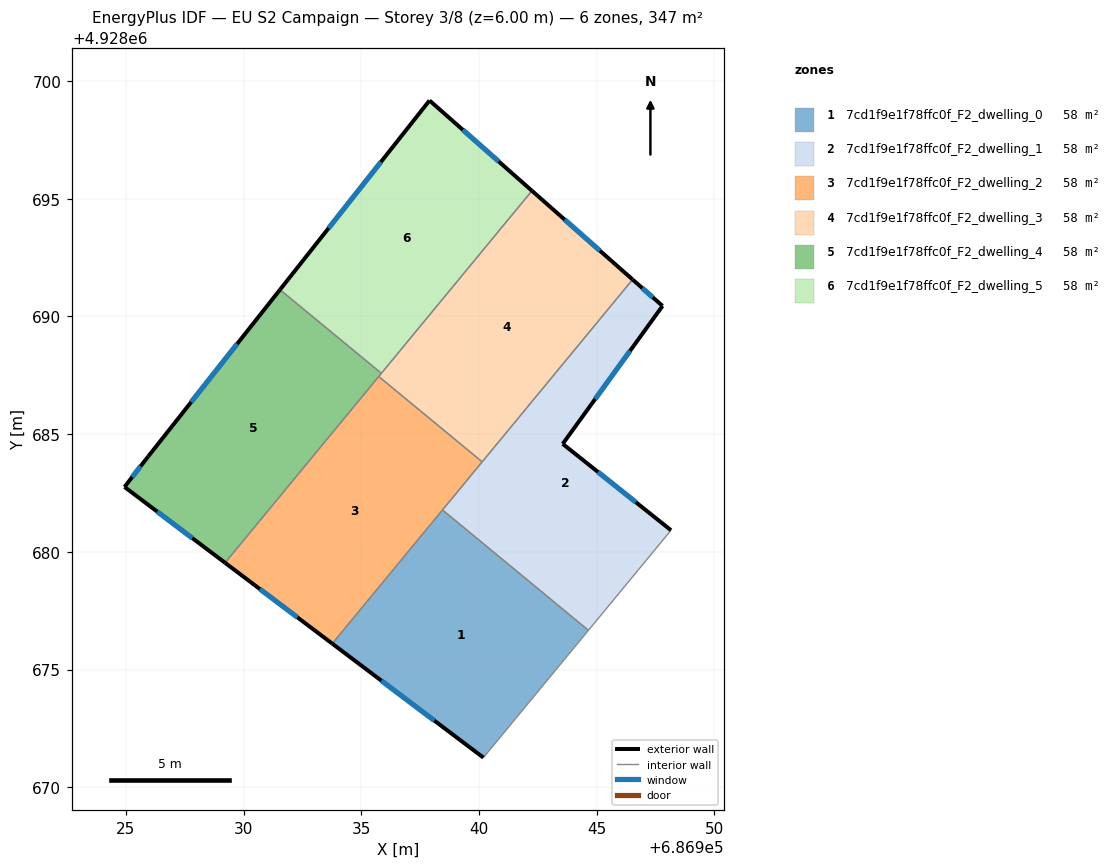
=== STOREY PLAN SPEC (per zone: floor XY polygon, exterior-wall plan segments, windows/doors) ===
zone 1: 7cd1f9e1f78ffc0f_F2_dwelling_0  (57.8 m²)
  floor: (686944.65, 4928676.67) (686940.19, 4928671.26) (686933.76, 4928676.10) (686938.45, 4928681.78)
  exterior wall: (686933.76, 4928676.10) – (686940.19, 4928671.26)  [8.0 m]
    window: (686935.85, 4928674.53) – (686938.10, 4928672.83)  [2.9 m²]
  interior walls: 3
zone 2: 7cd1f9e1f78ffc0f_F2_dwelling_1  (57.8 m²)
  floor: (686947.80, 4928690.45) (686943.56, 4928684.59) (686948.16, 4928680.92) (686944.65, 4928676.67) (686938.45, 4928681.78) (686946.52, 4928691.57)
  exterior wall: (686948.16, 4928680.92) – (686943.56, 4928684.59)  [5.9 m]
    window: (686946.66, 4928682.11) – (686945.05, 4928683.39)  [2.2 m²]
  exterior wall: (686947.80, 4928690.45) – (686946.52, 4928691.57)  [1.7 m]
    window: (686947.38, 4928690.81) – (686946.94, 4928691.21)  [0.6 m²]
  exterior wall: (686943.56, 4928684.59) – (686947.80, 4928690.45)  [7.2 m]
    window: (686944.93, 4928686.49) – (686946.42, 4928688.54)  [2.7 m²]
  interior walls: 4
zone 3: 7cd1f9e1f78ffc0f_F2_dwelling_2  (57.8 m²)
  floor: (686940.13, 4928683.82) (686933.76, 4928676.10) (686929.21, 4928679.54) (686935.74, 4928687.45)
  exterior wall: (686929.21, 4928679.54) – (686933.76, 4928676.10)  [5.7 m]
    window: (686930.69, 4928678.42) – (686932.28, 4928677.22)  [2.1 m²]
  interior walls: 4
zone 4: 7cd1f9e1f78ffc0f_F2_dwelling_3  (57.8 m²)
  floor: (686946.52, 4928691.57) (686940.13, 4928683.82) (686935.74, 4928687.45) (686942.25, 4928695.34)
  exterior wall: (686946.52, 4928691.57) – (686942.25, 4928695.34)  [5.7 m]
    window: (686945.13, 4928692.80) – (686943.64, 4928694.11)  [2.1 m²]
  interior walls: 4
zone 5: 7cd1f9e1f78ffc0f_F2_dwelling_4  (57.8 m²)
  floor: (686935.85, 4928687.58) (686929.21, 4928679.54) (686924.94, 4928682.76) (686925.95, 4928684.06) (686931.54, 4928691.14)
  exterior wall: (686925.95, 4928684.06) – (686924.94, 4928682.76)  [1.6 m]
    window: (686925.62, 4928683.64) – (686925.27, 4928683.18)  [0.6 m²]
  exterior wall: (686931.54, 4928691.14) – (686925.95, 4928684.06)  [9.0 m]
    window: (686929.72, 4928688.84) – (686927.77, 4928686.36)  [3.3 m²]
  exterior wall: (686924.94, 4928682.76) – (686929.21, 4928679.54)  [5.4 m]
    window: (686926.33, 4928681.71) – (686927.82, 4928680.58)  [2.0 m²]
  interior walls: 3
zone 6: 7cd1f9e1f78ffc0f_F2_dwelling_5  (57.8 m²)
  floor: (686942.25, 4928695.34) (686935.85, 4928687.58) (686931.54, 4928691.14) (686937.90, 4928699.18)
  exterior wall: (686937.90, 4928699.18) – (686931.54, 4928691.14)  [10.2 m]
    window: (686935.83, 4928696.56) – (686933.61, 4928693.75)  [3.8 m²]
  exterior wall: (686942.25, 4928695.34) – (686937.90, 4928699.18)  [5.8 m]
    window: (686940.83, 4928696.59) – (686939.31, 4928697.93)  [2.1 m²]
  interior walls: 2

=== DERIVED (storey summary) ===
Building: EU S2 Campaign
Storey: 3 of 8  (floor level z = 6.00 m)
Storey gross floor area: 346.5 m²
Zones on this storey: 6
  - 7cd1f9e1f78ffc0f_F2_dwelling_0: floor 57.8 m²; exterior wall 8.0 m (24.1 m²); 1 window(s) 2.9 m²; WWR 12.2%
  - 7cd1f9e1f78ffc0f_F2_dwelling_1: floor 57.8 m²; exterior wall 14.8 m (44.4 m²); 3 window(s) 5.4 m²; WWR 12.2%
  - 7cd1f9e1f78ffc0f_F2_dwelling_2: floor 57.8 m²; exterior wall 5.7 m (17.1 m²); 1 window(s) 2.1 m²; WWR 12.2%
  - 7cd1f9e1f78ffc0f_F2_dwelling_3: floor 57.8 m²; exterior wall 5.7 m (17.1 m²); 1 window(s) 2.1 m²; WWR 12.2%
  - 7cd1f9e1f78ffc0f_F2_dwelling_4: floor 57.8 m²; exterior wall 16.0 m (48.1 m²); 3 window(s) 5.9 m²; WWR 12.2%
  - 7cd1f9e1f78ffc0f_F2_dwelling_5: floor 57.8 m²; exterior wall 16.0 m (48.1 m²); 2 window(s) 5.9 m²; WWR 12.2%
Zone adjacency (shared interzone walls):
  - 7cd1f9e1f78ffc0f_F2_dwelling_0 ↔ 7cd1f9e1f78ffc0f_F2_dwelling_1
  - 7cd1f9e1f78ffc0f_F2_dwelling_0 ↔ 7cd1f9e1f78ffc0f_F2_dwelling_2
  - 7cd1f9e1f78ffc0f_F2_dwelling_1 ↔ 7cd1f9e1f78ffc0f_F2_dwelling_2
  - 7cd1f9e1f78ffc0f_F2_dwelling_1 ↔ 7cd1f9e1f78ffc0f_F2_dwelling_3
  - 7cd1f9e1f78ffc0f_F2_dwelling_2 ↔ 7cd1f9e1f78ffc0f_F2_dwelling_3
  - 7cd1f9e1f78ffc0f_F2_dwelling_2 ↔ 7cd1f9e1f78ffc0f_F2_dwelling_4
  - 7cd1f9e1f78ffc0f_F2_dwelling_3 ↔ 7cd1f9e1f78ffc0f_F2_dwelling_4
  - 7cd1f9e1f78ffc0f_F2_dwelling_3 ↔ 7cd1f9e1f78ffc0f_F2_dwelling_5
  - 7cd1f9e1f78ffc0f_F2_dwelling_4 ↔ 7cd1f9e1f78ffc0f_F2_dwelling_5